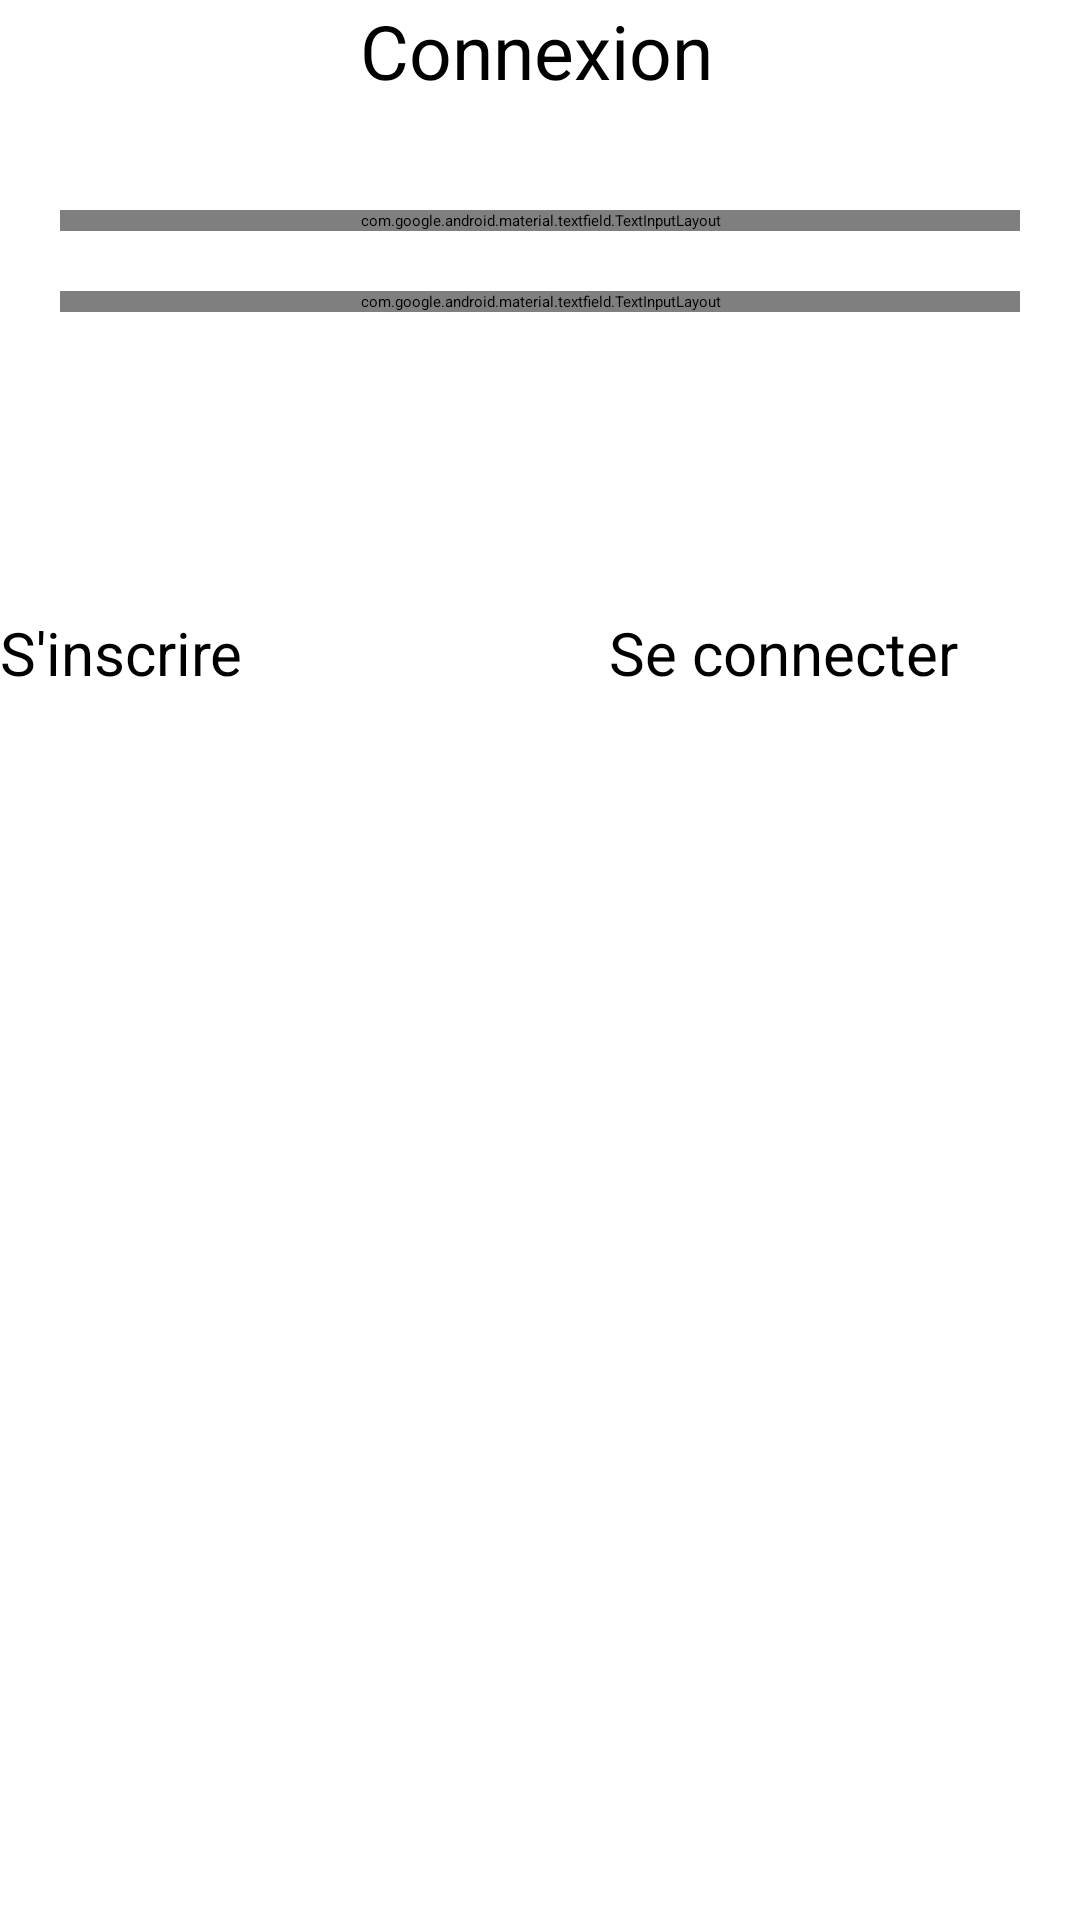

Reconstruct the res/layout file that produces this screen, plus the resources it refers to.
<!-- AndroidManifest.xml: application theme Theme.EcoTech -->
<!-- res/layout/fragment_third.xml -->
<?xml version="1.0" encoding="utf-8"?>
<FrameLayout
    xmlns:android="http://schemas.android.com/apk/res/android"
    xmlns:tools="http://schemas.android.com/tools"
    android:layout_width="match_parent"
    android:layout_height="match_parent"
    xmlns:app="http://schemas.android.com/apk/res-auto"
    tools:context=".ThirdFragment">

    <androidx.constraintlayout.widget.ConstraintLayout
        android:layout_width="match_parent"
        android:layout_height="match_parent">

        <TextView
            android:id="@+id/textViewInformation"
            android:layout_width="wrap_content"
            android:layout_height="wrap_content"

            android:width="450dp"
            android:height="50dp"

            android:paddingStart="120dp"
            android:text="@string/connect"
            android:textSize="25sp"

            app:layout_constraintEnd_toEndOf="parent"
            app:layout_constraintStart_toStartOf="parent"
            app:layout_constraintTop_toTopOf="parent"
            tools:ignore="MissingConstraints,RtlSymmetry" />

        <com.google.android.material.textfield.TextInputLayout
                android:id="@+id/editUsername"
                android:layout_height="wrap_content"
                android:layout_width="match_parent"

                android:layout_margin="20dp"
                style="@style/Widget.MaterialComponents.TextInputLayout.OutlinedBox"
                android:hint="Numéro d'identifiant"

                app:layout_constraintTop_toBottomOf="@id/textViewInformation"
                app:layout_constraintStart_toStartOf="parent"
                app:layout_constraintEnd_toEndOf="parent">

            <com.google.android.material.textfield.TextInputEditText
                    android:layout_width="match_parent"
                    android:layout_height="match_parent"/>

        </com.google.android.material.textfield.TextInputLayout>



        <com.google.android.material.textfield.TextInputLayout
                android:id="@+id/editPassword"
                android:layout_height="wrap_content"
                android:layout_width="match_parent"

                android:layout_margin="20dp"
                style="@style/Widget.MaterialComponents.TextInputLayout.OutlinedBox"
                android:hint="Mot de passe"

                app:layout_constraintTop_toBottomOf="@id/editUsername"
                app:layout_constraintStart_toStartOf="parent"
                app:layout_constraintEnd_toEndOf="parent">

            <com.google.android.material.textfield.TextInputEditText
                    android:layout_width="match_parent"
                    android:layout_height="match_parent"/>

        </com.google.android.material.textfield.TextInputLayout>

        <Button
                android:id="@+id/button_register"
                android:layout_width="200dp"
                android:layout_height="50dp"
                android:layout_marginTop="100dp"
                tools:layout_editor_absoluteX="4dp"

                android:backgroundTint="@color/grey"
                android:text="@string/register"
                android:textColor="@color/black"
                android:textSize="20dp"

                app:layout_constraintTop_toBottomOf="@+id/editPassword"
                tools:ignore="MissingConstraints"/>
        <Button
                android:id="@+id/button_login"
                android:layout_width="200dp"
                android:layout_height="50dp"
                android:layout_marginTop="100dp"
                android:layout_marginLeft="3dp"

                android:backgroundTint="@color/grey"
                android:text="@string/login"
                android:textColor="@color/black"
                android:textSize="20dp"

                app:layout_constraintTop_toBottomOf="@+id/editPassword"
                app:layout_constraintStart_toEndOf="@id/button_register"
                tools:ignore="MissingConstraints"/>


    </androidx.constraintlayout.widget.ConstraintLayout>

</FrameLayout>
<!-- resources referenced by this layout -->
<resources>
  <color name="black">#FF000000</color>
  <color name="grey">#AEAEAE</color>
  <string name="connect">Connexion</string>
  <string name="login">Se connecter</string>
  <string name="register">S\'inscrire</string>
  <style name="Theme.EcoTech" parent="Base.Theme.EcoTech">
          
          <item name="android:navigationBarColor">@android:color/transparent</item>
          <item name="android:statusBarColor">@android:color/transparent</item>
          <item name="android:windowLightStatusBar">?attr/isLightTheme</item>
      </style>
</resources>
